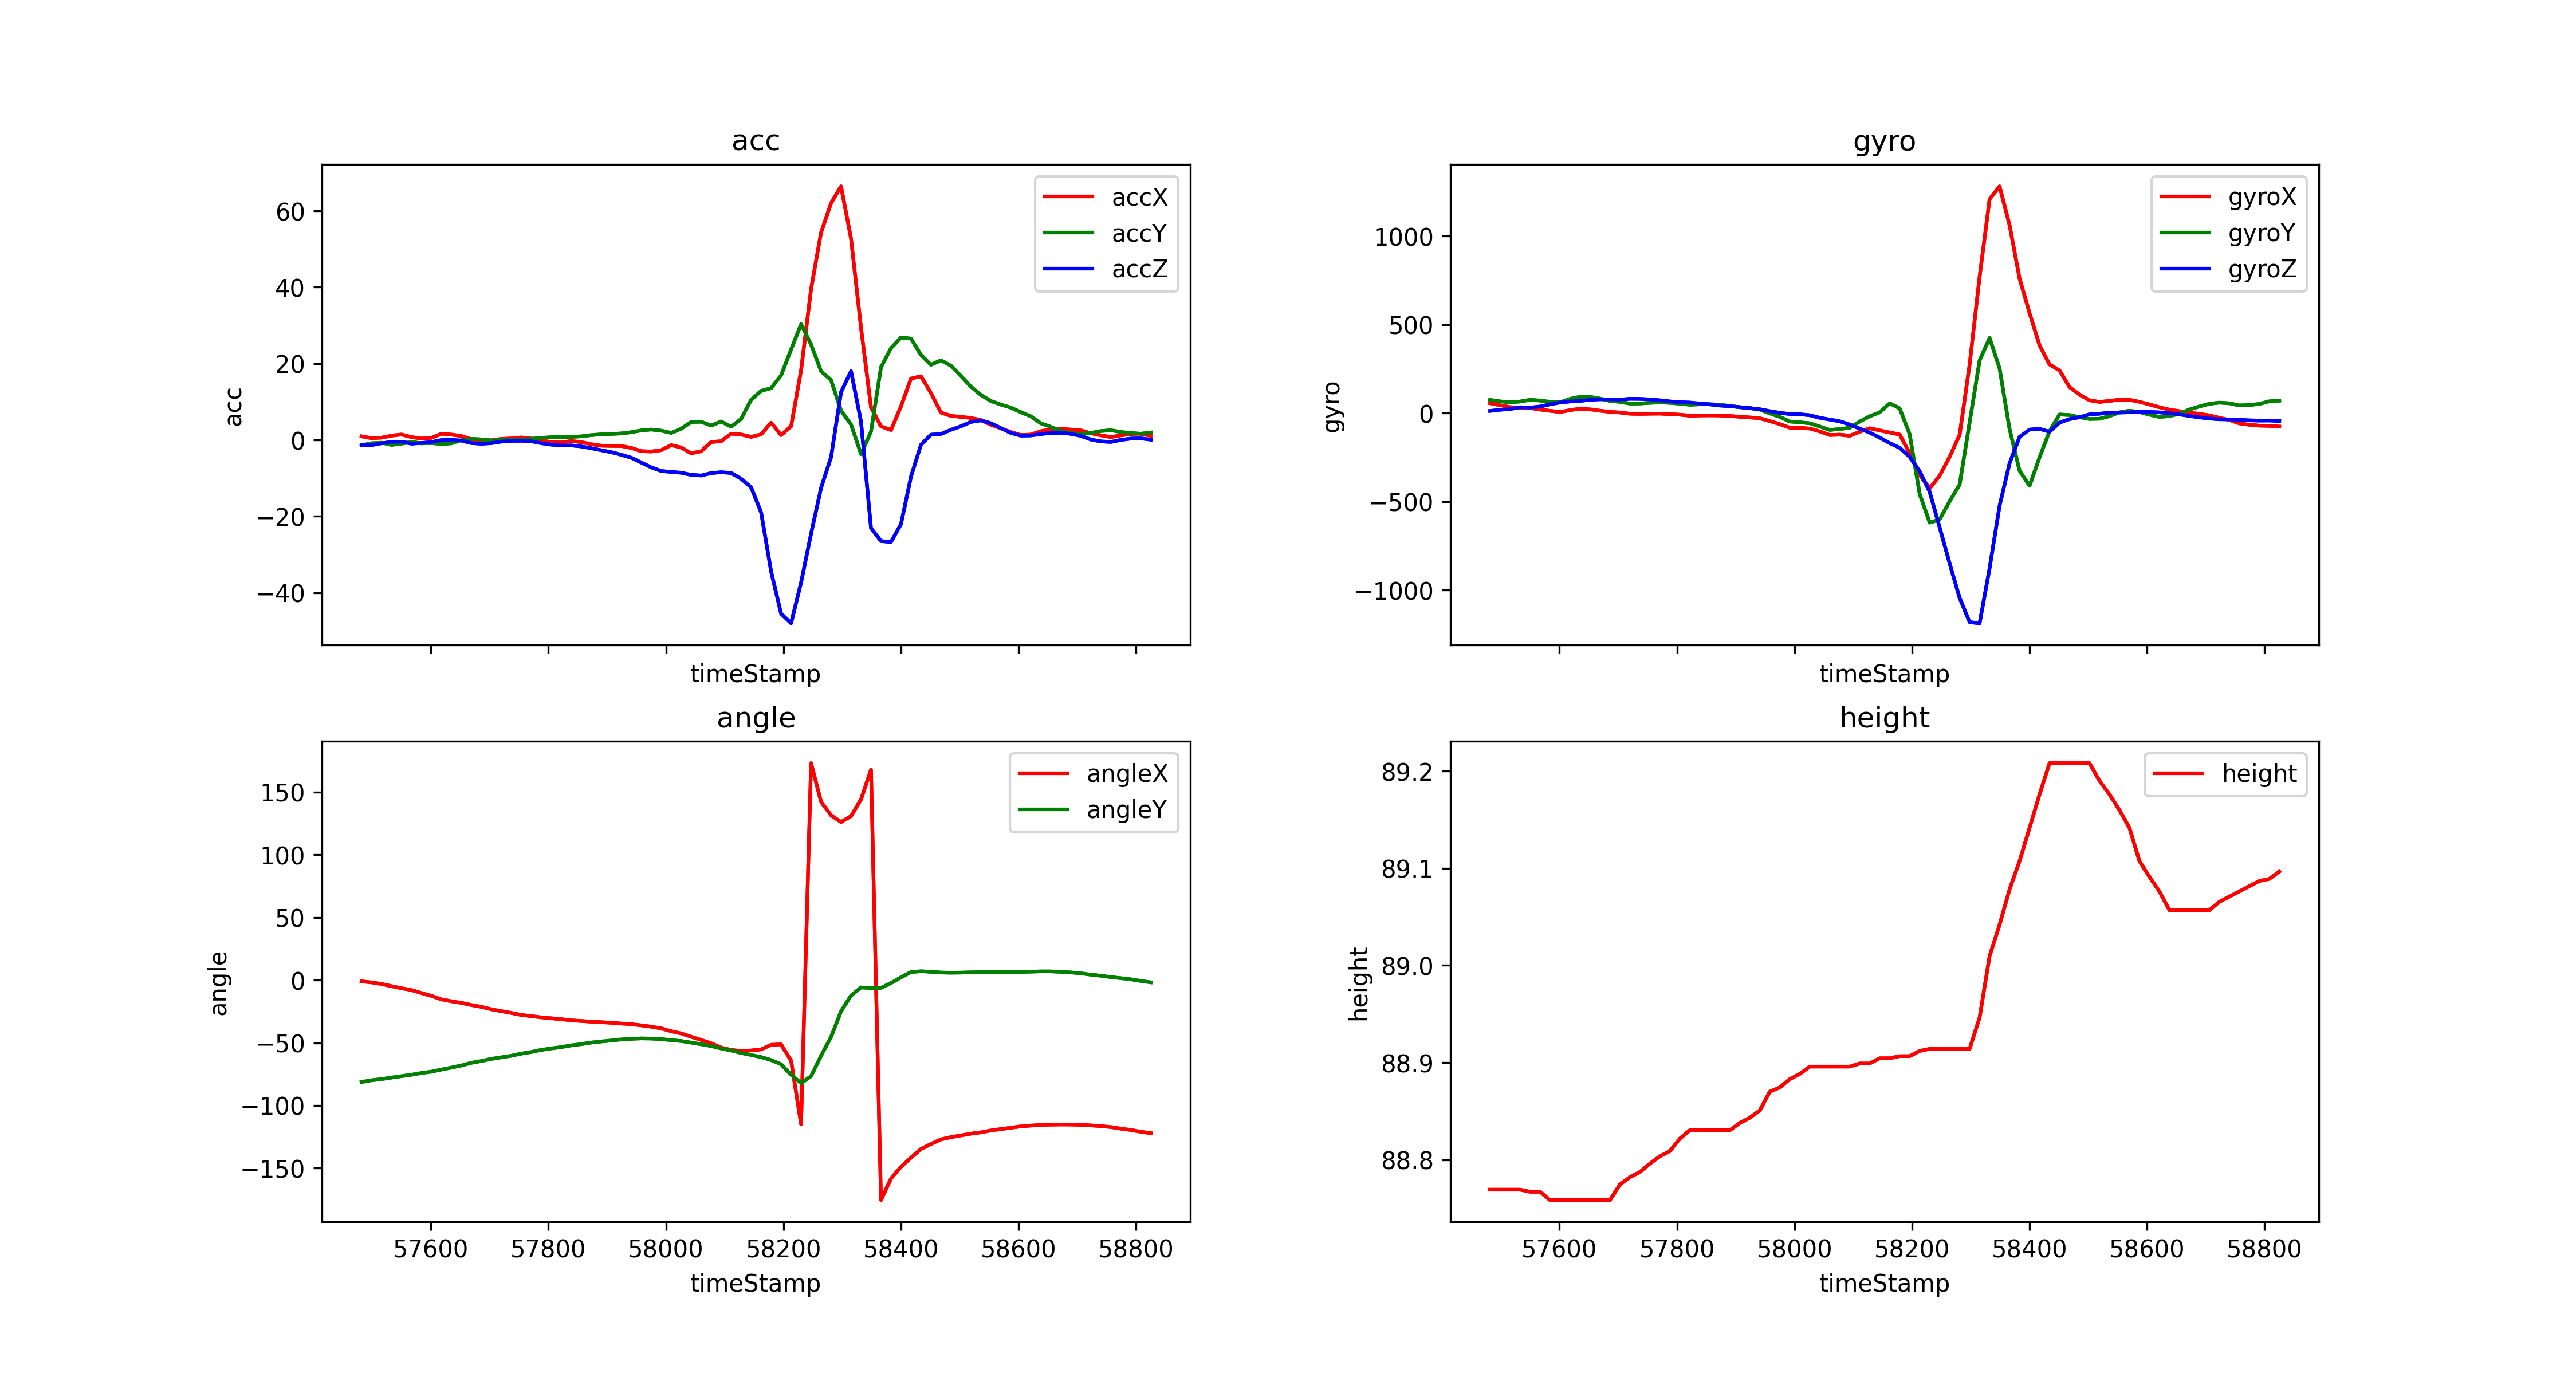

The file beside this chart, header and first rows:
timeStamp, accX, accY, accZ, gyroX, gyroY, gyroZ, angleX, angleY, height
57482, 0.9379, -1.421, -1.287, 56.4, 75.07, 12.7, -0.9943, -81.29, 88.77
57499, 0.4642, -0.8661, -1.354, 45.04, 66.65, 19.29, -1.846, -79.9, 88.77
57516, 0.5886, -0.7273, -0.8757, 34.18, 61.46, 23.38, -3.065, -78.98, 88.77
57533, 1.115, -1.297, -0.5264, 31.62, 65.67, 33.57, -4.85, -77.77, 88.77
57550, 1.421, -0.981, -0.4594, 29.3, 75.5, 31.19, -6.515, -76.64, 88.77
57567, 0.7369, -0.4833, -0.981, 20.45, 71.29, 37.54, -7.927, -75.51, 88.77
57584, 0.3589, -0.9044, -0.7943, 13.43, 64.33, 49.87, -10.34, -74.11, 88.76
57601, 0.5407, -0.8135, -0.5599, 6.226, 61.16, 60.55, -12.6, -73.06, 88.76
57618, 1.613, -1.081, -0.04307, 17.09, 80.51, 65.98, -15.38, -71.34, 88.76
57635, 1.407, -0.8948, 0.004785, 25.39, 92.35, 69.27, -16.91, -69.78, 88.76
57652, 1.014, -0.0335, -0.1723, 21.55, 92.04, 75.62, -18.17, -68.1, 88.76
57669, 0.201, 0.2823, -0.8135, 14.04, 82.52, 78.37, -19.91, -65.98, 88.76
57686, -0.1771, 0.1483, -1.005, 7.324, 69.34, 78.31, -21.34, -64.56, 88.76
57703, -0.1196, -0.1388, -0.8374, 3.723, 63.78, 76.54, -23.31, -62.84, 88.77
57720, 0.2728, 0.00957, -0.4354, -3.174, 54.2, 81.24, -24.79, -61.58, 88.78
57737, 0.3876, 0.05742, -0.2393, -4.395, 54.63, 80.75, -26.21, -60.34, 88.79
57754, 0.646, 0.1005, -0.2105, -3.296, 58.29, 77.64, -27.82, -58.64, 88.8
57771, 0.3685, 0.3063, -0.3445, -2.563, 61.1, 72.75, -28.75, -57.33, 88.8
57788, -0.1866, 0.5455, -0.8518, -5.676, 58.17, 66.35, -29.74, -55.65, 88.81
57805, -0.5312, 0.7082, -1.23, -8.545, 53.53, 61.83, -30.44, -54.49, 88.82
57822, -0.6604, 0.7608, -1.45, -14.47, 47.49, 60.06, -31.21, -53.44, 88.83
57839, -0.2823, 0.8087, -1.436, -13.18, 50.05, 54.5, -32.1, -52.06, 88.83
57856, -0.579, 0.9331, -1.699, -12.45, 50.84, 49.74, -32.62, -51.06, 88.83
57873, -1.115, 1.263, -2.168, -13.18, 47.3, 43.09, -33.18, -49.82, 88.83
57890, -1.507, 1.469, -2.694, -15.75, 41.32, 39.49, -33.58, -48.96, 88.83
57907, -1.565, 1.56, -3.201, -20.32, 33.45, 34.12, -34.02, -48.2, 88.84
57924, -1.589, 1.699, -3.881, -24.11, 28.5, 28.69, -34.66, -47.33, 88.84
57941, -2.091, 2.019, -4.651, -28.93, 20.32, 22.34, -35.17, -46.83, 88.85
57958, -2.938, 2.493, -5.91, -44.74, -1.282, 11.41, -36.1, -46.53, 88.87
57975, -3.029, 2.728, -7.178, -62.07, -20.81, 1.953, -37.15, -46.64, 88.87
57992, -2.68, 2.436, -8.135, -82.09, -47.42, -4.883, -38.51, -47.06, 88.88
58009, -1.359, 1.847, -8.374, -82.89, -51.33, -6.042, -40.78, -47.91, 88.89
58026, -1.986, 2.929, -8.585, -86.98, -57.13, -11.72, -42.56, -48.6, 88.9
58043, -3.512, 4.699, -9.144, -103, -75.26, -26.31, -45.21, -49.86, 88.9
58060, -2.952, 4.756, -9.317, -123.5, -94.79, -35.95, -47.74, -51.16, 88.9
58077, -0.5455, 3.756, -8.675, -121.5, -89.9, -46.02, -50.4, -52.56, 88.9
58094, -0.3397, 4.838, -8.451, -127.8, -82.4, -64.39, -53.82, -54.53, 88.9
58111, 1.622, 3.455, -8.652, -105, -47.36, -87.22, -55.69, -56.12, 88.9
58128, 1.426, 5.498, -10.16, -85.14, -17.64, -109.7, -56.56, -58.12, 88.9
58145, 0.7943, 10.53, -12.41, -97.47, 4.7, -138.3, -56.13, -59.73, 88.9
58162, 1.459, 12.86, -18.97, -109.4, 55.79, -169.3, -55.28, -61.41, 88.9
58179, 4.522, 13.55, -34.45, -120.8, 27.34, -195.6, -51.6, -63.79, 88.91
58196, 1.273, 16.91, -45.51, -226.3, -119.1, -246.9, -51.28, -67.1, 88.91
58213, 3.565, 23.69, -48.03, -348.8, -456.4, -328.7, -64.29, -75.56, 88.91
58230, 18.25, 30.33, -37.34, -425.4, -618.5, -444.4, -114.9, -82.16, 88.91
58247, 39.53, 25.01, -24.55, -353.1, -600.7, -645.3, 173.1, -76.66, 88.91
58264, 54.33, 18, -12.59, -246.9, -498, -849.2, 142.3, -60.4, 88.91
58281, 62.01, 15.69, -4.503, -122.7, -404.1, -1044, 131.5, -45.39, 88.91
58298, 66.43, 7.704, 12.5, 274.7, -52.12, -1181, 126.1, -24.92, 88.91
58315, 52.75, 4.034, 18.02, 770.8, 297.5, -1188, 130.8, -12.33, 88.95
58332, 29.37, -3.704, 4.795, 1209, 425.4, -876.3, 144.2, -5.85, 89.01
58349, 8.532, 2.187, -23.12, 1282, 252.9, -523.6, 167.8, -6.383, 89.04
58366, 3.565, 19.06, -26.48, 1063, -89.6, -283, -175.5, -6.207, 89.08
58383, 2.579, 24.04, -26.72, 761.5, -325.3, -134.4, -158.3, -2.373, 89.11
58400, 8.795, 26.83, -22.05, 565.4, -410.6, -92.77, -148.9, 2.164, 89.14
58417, 16.07, 26.55, -9.623, 383.5, -249.8, -88.56, -141.7, 6.422, 89.18
58434, 16.69, 22.27, -1.263, 275.3, -102, -105.3, -134.7, 7.059, 89.21
58451, 12.29, 19.69, 1.378, 241.7, -7.385, -53.22, -130.7, 6.63, 89.21
58468, 7.168, 20.86, 1.555, 147.8, -10.56, -33.69, -127.1, 6.026, 89.21
58485, 6.307, 19.44, 2.661, 104.9, -22.52, -23.19, -125.3, 5.872, 89.21
... 20 more rows
